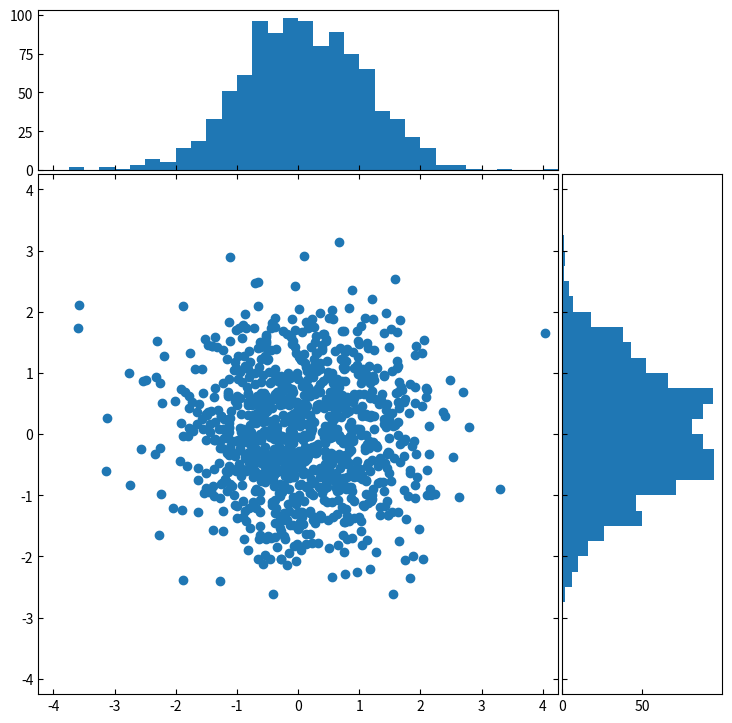

Write Python code to recreate this figure.
import scipy as sp
from matplotlib import pyplot as plt
import numpy as np
from collections import Counter

# Random 
np.random.seed(19680801)

#Random Data
x = np.random.randn(1000)
y = np.random.randn(1000)

#Definition For the Axes
left, width = 0.2, 0.65
bottom, height = 0.2, 0.65
spacing = 0.005

rect_scatter = [left, bottom, width, height]
rect_histx = [left, bottom + height + spacing, width, 0.2]
rect_histy = [left + width + spacing, bottom, 0.2, height]

#Start with a rectangular Figure
plt.figure(figsize=(8, 8))
ax_scatter = plt.axes(rect_scatter)
ax_scatter.tick_params(direction = 'in', top = True, right = True)
ax_histx = plt.axes(rect_histx)
ax_histx.tick_params(direction = 'in', labelbottom = False)
ax_histy = plt.axes(rect_histy)
ax_histy.tick_params(direction = 'in', labelleft = False)

#Scatter Plot
ax_scatter.scatter(x, y)

#Determine limits By Hand:
binwidth = 0.25
lim = np.ceil(np.abs([x, y]).max() / binwidth) * binwidth
ax_scatter.set_xlim((-lim, lim))
ax_scatter.set_ylim((-lim ,lim))

bins = np.arange(-lim, lim + binwidth, binwidth)
ax_histx.hist(x, bins = bins)
ax_histy.hist(y, bins = bins, orientation = 'horizontal')

ax_histx.set_xlim(ax_scatter.get_xlim())
ax_histy.set_ylim(ax_scatter.get_ylim())

plt.show()